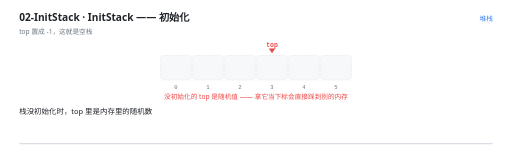
t = 0.00 s
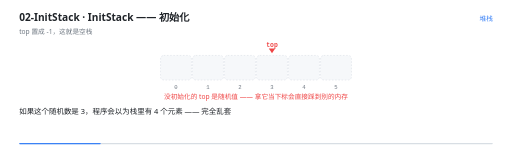
t = 1.21 s
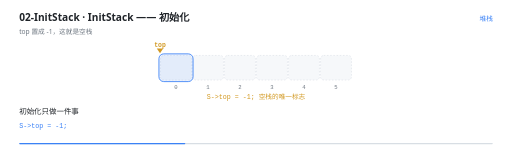
t = 2.46 s
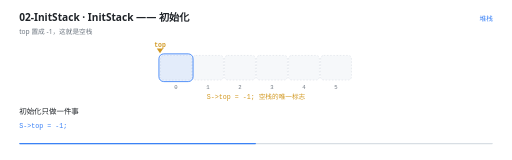
t = 3.50 s
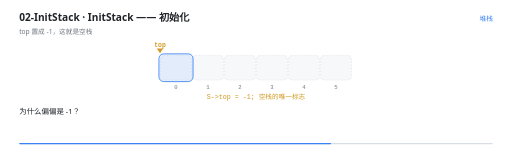
t = 4.61 s
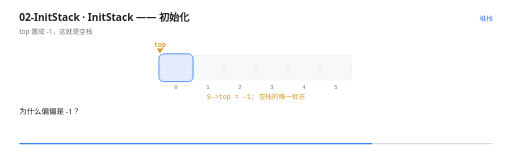
t = 5.22 s

The animated SVG that drew these frames (rendered in a browser with its animation timeline set to each time). Animation: 12 SMIL elements (animate=12); one cycle of 7.00 s, repeats indefinitely.

<svg xmlns="http://www.w3.org/2000/svg" viewBox="0 0 960 300" width="960" height="300" role="img" aria-label="InitStack —— 初始化"><rect width="960" height="300" fill="#FFFFFF"/><g>
    <rect x="36" y="268" width="888" height="2.5" rx="1.25" fill="#D8DEE4"/>
    <rect x="36" y="268" width="0" height="2.5" rx="1.25" fill="#3B82F6">
      <animate attributeName="width" values="0;888" dur="7s" repeatCount="indefinite" calcMode="linear"/>
    </rect>
  </g><text x="36" y="40" font-family="'Segoe UI','Microsoft YaHei UI','PingFang SC',system-ui,sans-serif" font-size="19" font-weight="600" fill="#1F2328">02-InitStack · InitStack —— 初始化</text><text x="36" y="63" font-family="'Segoe UI','Microsoft YaHei UI','PingFang SC',system-ui,sans-serif" font-size="12.5" fill="#6E7781">top 置成 -1，这就是空栈</text><text x="924" y="40" text-anchor="end" font-family="'Segoe UI','Microsoft YaHei UI','PingFang SC',system-ui,sans-serif" font-size="12.5" fill="#3B82F6">堆栈</text><rect x="301" y="104" width="58" height="46" rx="6" fill="#F6F8FA" stroke="#D8DEE4" stroke-width="1" stroke-dasharray="3 3"/><text x="330" y="166" text-anchor="middle" font-family="ui-monospace,'Cascadia Code','JetBrains Mono',Consolas,monospace" font-size="10.5" fill="#6E7781">0</text><rect x="361" y="104" width="58" height="46" rx="6" fill="#F6F8FA" stroke="#D8DEE4" stroke-width="1" stroke-dasharray="3 3"/><text x="390" y="166" text-anchor="middle" font-family="ui-monospace,'Cascadia Code','JetBrains Mono',Consolas,monospace" font-size="10.5" fill="#6E7781">1</text><rect x="421" y="104" width="58" height="46" rx="6" fill="#F6F8FA" stroke="#D8DEE4" stroke-width="1" stroke-dasharray="3 3"/><text x="450" y="166" text-anchor="middle" font-family="ui-monospace,'Cascadia Code','JetBrains Mono',Consolas,monospace" font-size="10.5" fill="#6E7781">2</text><rect x="481" y="104" width="58" height="46" rx="6" fill="#F6F8FA" stroke="#D8DEE4" stroke-width="1" stroke-dasharray="3 3"/><text x="510" y="166" text-anchor="middle" font-family="ui-monospace,'Cascadia Code','JetBrains Mono',Consolas,monospace" font-size="10.5" fill="#6E7781">3</text><rect x="541" y="104" width="58" height="46" rx="6" fill="#F6F8FA" stroke="#D8DEE4" stroke-width="1" stroke-dasharray="3 3"/><text x="570" y="166" text-anchor="middle" font-family="ui-monospace,'Cascadia Code','JetBrains Mono',Consolas,monospace" font-size="10.5" fill="#6E7781">4</text><rect x="601" y="104" width="58" height="46" rx="6" fill="#F6F8FA" stroke="#D8DEE4" stroke-width="1" stroke-dasharray="3 3"/><text x="630" y="166" text-anchor="middle" font-family="ui-monospace,'Cascadia Code','JetBrains Mono',Consolas,monospace" font-size="10.5" fill="#6E7781">5</text><g opacity="0"><animate attributeName="opacity" values="0;0;1;1;0" keyTimes="0.0000;0.2686;0.2857;0.9829;1.0000" dur="7s" repeatCount="indefinite" calcMode="linear"/><rect x="298" y="101" width="64" height="52" rx="9" fill="#3B82F6" fill-opacity="0.10" stroke="#3B82F6" stroke-width="1.6"/></g><g opacity="0"><animate attributeName="opacity" values="1;1;0;0" keyTimes="0.0000;0.2657;0.2857;1.0000" dur="7s" repeatCount="indefinite" calcMode="linear"/><path d="M 510 100 l -6 -9 l 12 0 Z" fill="#EF4444"/><text x="510" y="88" text-anchor="middle" font-family="ui-monospace,'Cascadia Code','JetBrains Mono',Consolas,monospace" font-size="12" font-weight="600" fill="#EF4444">top</text></g><g opacity="0"><animate attributeName="opacity" values="0;0;1;1;0" keyTimes="0.0000;0.2657;0.2857;0.9800;1.0000" dur="7s" repeatCount="indefinite" calcMode="linear"/><path d="M 300 100 l -6 -9 l 12 0 Z" fill="#D29922"/><text x="300" y="88" text-anchor="middle" font-family="ui-monospace,'Cascadia Code','JetBrains Mono',Consolas,monospace" font-size="12" font-weight="600" fill="#D29922">top</text></g><g opacity="0"><animate attributeName="opacity" values="1;1;0;0" keyTimes="0.0000;0.2657;0.2857;1.0000" dur="7s" repeatCount="indefinite" calcMode="linear"/><text x="480" y="186" text-anchor="middle" font-family="'Segoe UI','Microsoft YaHei UI','PingFang SC',system-ui,sans-serif" font-size="12.5" font-weight="400" fill="#EF4444">没初始化的 top 是随机值 —— 拿它当下标会直接踩到别的内存</text></g><g opacity="0"><animate attributeName="opacity" values="0;0;1;1;0;0" keyTimes="0.0000;0.2657;0.2857;0.7514;0.7714;1.0000" dur="7s" repeatCount="indefinite" calcMode="linear"/><text x="480" y="186" text-anchor="middle" font-family="ui-monospace,'Cascadia Code','JetBrains Mono',Consolas,monospace" font-size="12.5" font-weight="400" fill="#D29922">S-&gt;top = -1;   空栈的唯一标志</text></g><g opacity="0"><animate attributeName="opacity" values="0;0;1;1;0" keyTimes="0.0000;0.7514;0.7714;0.9800;1.0000" dur="7s" repeatCount="indefinite" calcMode="linear"/><text x="480" y="186" text-anchor="middle" font-family="'Segoe UI','Microsoft YaHei UI','PingFang SC',system-ui,sans-serif" font-size="12.5" font-weight="400" fill="#3B82F6">-1 是合法下标 0 的&quot;前一个&quot;，所以它和&quot;有一个元素&quot;区分得清清楚楚</text></g><g opacity="0"><animate attributeName="opacity" values="1;1;0;0" keyTimes="0.0000;0.1171;0.1429;1.0000" dur="7s" repeatCount="indefinite" calcMode="linear"/><text x="36" y="214" font-family="'Segoe UI','Microsoft YaHei UI','PingFang SC',system-ui,sans-serif" font-size="14" fill="#1F2328">栈没初始化时，top 里是内存里的随机数</text></g><g opacity="0"><animate attributeName="opacity" values="0;0;1;1;0;0" keyTimes="0.0000;0.1171;0.1429;0.2600;0.2857;1.0000" dur="7s" repeatCount="indefinite" calcMode="linear"/><text x="36" y="214" font-family="'Segoe UI','Microsoft YaHei UI','PingFang SC',system-ui,sans-serif" font-size="14" fill="#1F2328">如果这个随机数是 3，程序会以为栈里有 4 个元素 —— 完全乱套</text></g><g opacity="0"><animate attributeName="opacity" values="0;0;1;1;0;0" keyTimes="0.0000;0.2600;0.2857;0.5457;0.5714;1.0000" dur="7s" repeatCount="indefinite" calcMode="linear"/><text x="36" y="214" font-family="'Segoe UI','Microsoft YaHei UI','PingFang SC',system-ui,sans-serif" font-size="14" fill="#1F2328">初始化只做一件事</text><text x="36" y="240" font-family="ui-monospace,'Cascadia Code','JetBrains Mono',Consolas,monospace" font-size="12.5" fill="#3B82F6">S-&gt;top = -1;</text></g><g opacity="0"><animate attributeName="opacity" values="0;0;1;1;0;0" keyTimes="0.0000;0.5457;0.5714;0.7457;0.7714;1.0000" dur="7s" repeatCount="indefinite" calcMode="linear"/><text x="36" y="214" font-family="'Segoe UI','Microsoft YaHei UI','PingFang SC',system-ui,sans-serif" font-size="14" fill="#1F2328">为什么偏偏是 -1？</text></g><g opacity="0"><animate attributeName="opacity" values="0;0;1;1;0" keyTimes="0.0000;0.7457;0.7714;0.9743;1.0000" dur="7s" repeatCount="indefinite" calcMode="linear"/><text x="36" y="214" font-family="'Segoe UI','Microsoft YaHei UI','PingFang SC',system-ui,sans-serif" font-size="14" fill="#1F2328">因为 top 要&quot;指着有东西的格子&quot;，没有东西时只能指向一个不存在的位置</text><text x="36" y="240" font-family="ui-monospace,'Cascadia Code','JetBrains Mono',Consolas,monospace" font-size="12.5" fill="#3B82F6">/* -1 不是合法下标，正合适表示&quot;没有&quot; */</text></g></svg>
